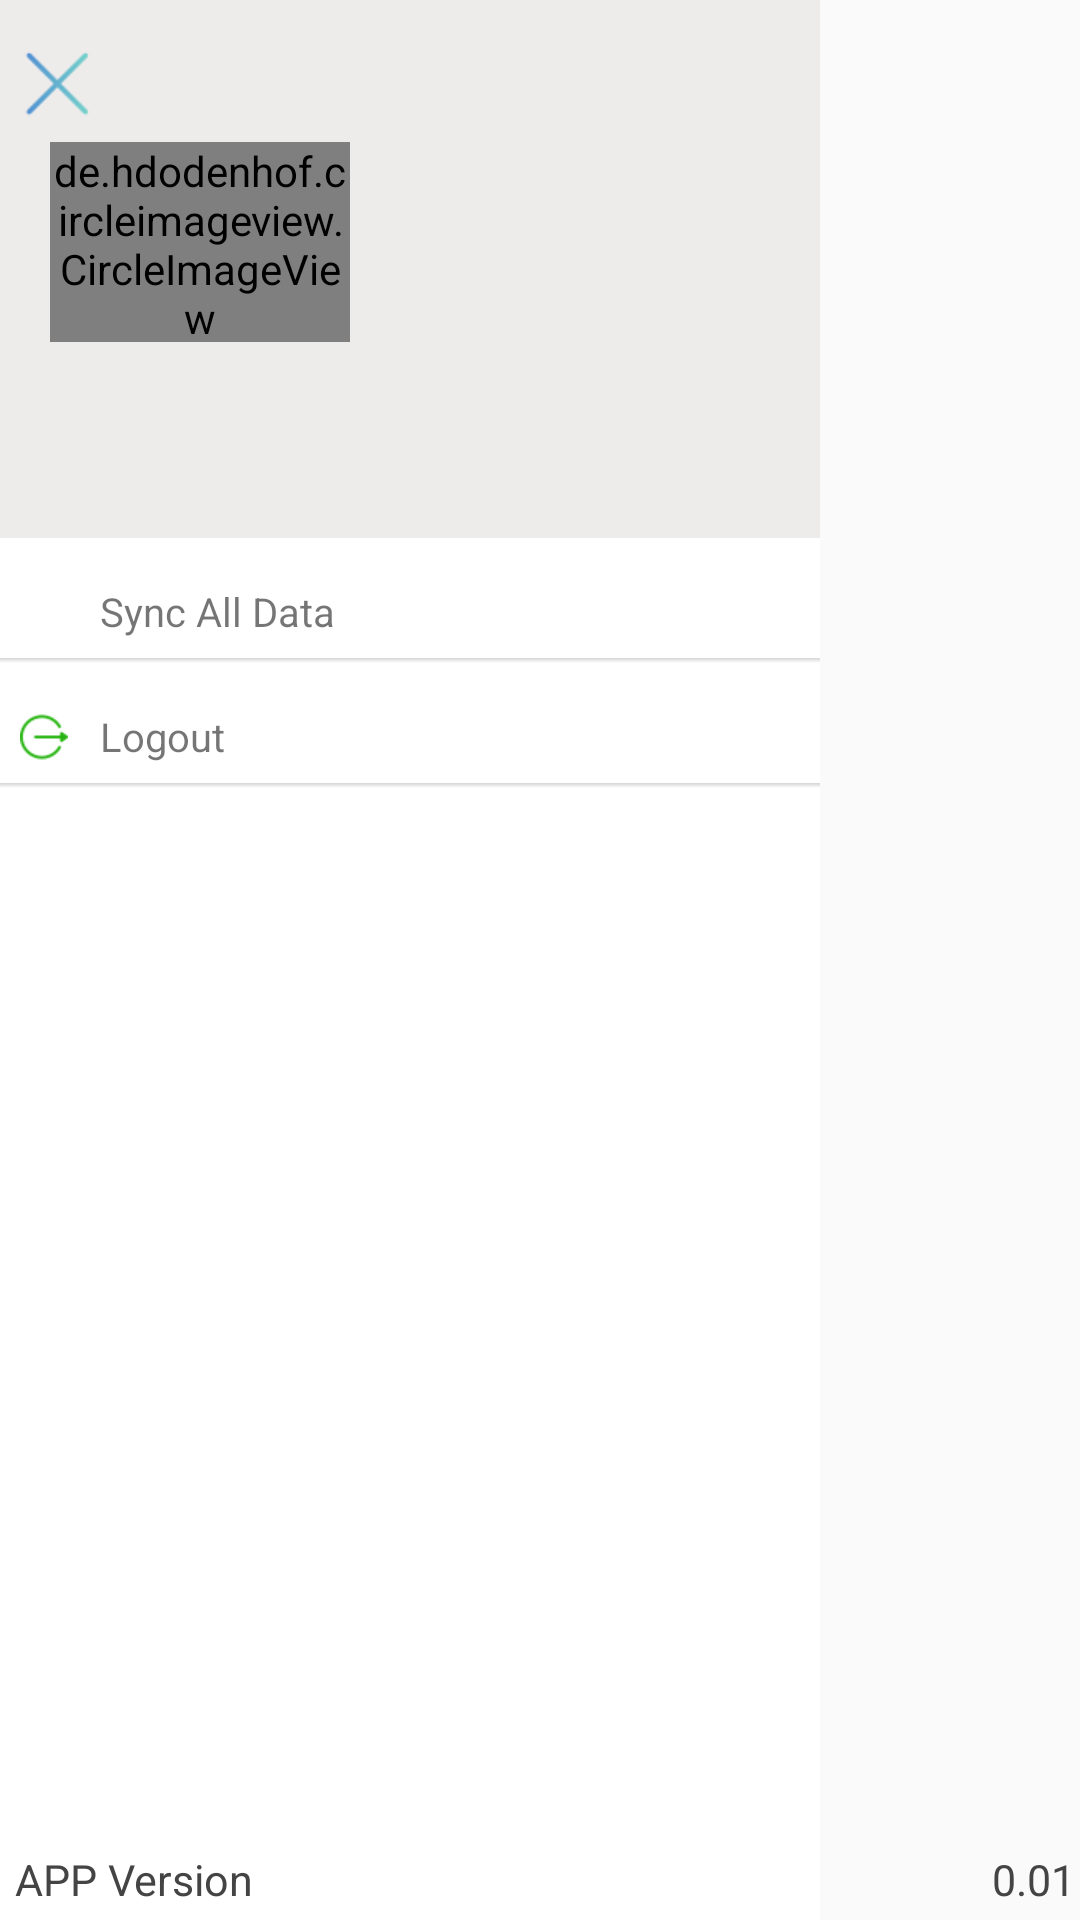

Reconstruct the res/layout file that produces this screen, plus the resources it refers to.
<!-- AndroidManifest.xml: application theme AppTheme -->
<!-- res/layout/nav_drawer_layout.xml -->
<?xml version="1.0" encoding="utf-8"?>
<RelativeLayout xmlns:android="http://schemas.android.com/apk/res/android"
    android:layout_width="820px"
    android:layout_height="match_parent"
    xmlns:app="http://schemas.android.com/apk/res-auto"
    android:layout_gravity="start"
    android:background="@android:color/transparent"
    android:orientation="vertical">

    <LinearLayout
        android:id="@+id/drawer"
        android:layout_width="820px"
        android:layout_height="match_parent"
        android:visibility="visible"
        android:gravity="left"
        android:alpha="1.5"

        android:background="@android:color/white"
        android:orientation="vertical">
        <LinearLayout
            android:background="#EEEBEB"
            android:orientation="vertical"
            android:layout_width="match_parent"
            android:layout_height="wrap_content">
            <ImageView

                android:layout_marginTop="50px"

                android:id="@+id/btn_close_drawer"
                android:layout_width="67px"
                android:layout_height="67px"
                android:layout_marginLeft="24px"

                android:src="@drawable/close_icon"/>
            <de.hdodenhof.circleimageview.CircleImageView
                android:id="@+id/imageView"
                android:layout_marginTop="25px"
                android:layout_width="300px"
                android:layout_height="200px"
                android:layout_marginLeft="50px"
                />

            <TextView
                android:layout_width="match_parent"
                android:layout_height="wrap_content"
                android:text=""
                android:textSize="43px"
                android:layout_marginTop="20px"
                android:layout_marginLeft="30px"
                android:tag="43"
                android:id="@+id/text_username"
                android:textAppearance="@style/TextAppearance.AppCompat.Body1" />
            <TextView
                android:layout_width="match_parent"
                android:layout_height="wrap_content"
                android:text=""
                android:textSize="43px"
                android:layout_marginTop="10px"
                android:layout_marginLeft="30px"
                android:tag="43"
                android:id="@+id/text_email"
                android:textAppearance="@style/TextAppearance.AppCompat.Body1" />

            <View
                android:layout_width="match_parent"
                android:layout_height="50px"/>
        </LinearLayout>

        <LinearLayout
            android:orientation="vertical"
            android:layout_width="match_parent"
            android:layout_height="wrap_content">
            <RelativeLayout
                android:visibility="visible"
                android:id="@+id/relativelayoutPunch"
                android:layout_marginTop="50px"
                android:layout_marginRight="30px"
                android:layout_marginLeft="20px"
                android:layout_width="match_parent"
                android:layout_height="wrap_content">

                <ImageView

                    android:layout_width="50px"
                    android:layout_height="50px"
                    android:src="@drawable/cloud_computing" />

                <TextView
                    android:tag="40"
                    android:textSize="40px"
                    android:layout_marginTop="-5px"
                    android:layout_marginLeft="80px"
                    android:text="Sync All Data"
                    android:layout_width="wrap_content"
                    android:layout_height="wrap_content"/>
                <ImageView
                    android:id="@+id/img_next_punch"
                    android:layout_alignParentRight="true"


                    android:gravity="right"
                    android:layout_gravity="right"
                    android:layout_height="wrap_content"
                    android:src="@drawable/right_arrow"
                    android:layout_width="wrap_content"/>
            </RelativeLayout>
            <View
                android:visibility="visible"

                android:id="@+id/view_headers"
                android:layout_width="match_parent"
                android:layout_height="5px"
                android:layout_below="@+id/rlt_header"
                android:layout_marginTop="20px"
                android:background="@drawable/gradient_color_top" />

            <RelativeLayout
                android:id="@+id/relativelayout"
                android:layout_marginTop="50px"
                android:layout_marginRight="30px"
                android:layout_marginLeft="20px"
                android:layout_width="match_parent"
                android:layout_height="wrap_content">

                <ImageView
                    android:drawableLeft="@drawable/about_us"
                    android:layout_width="wrap_content"
                    android:layout_height="wrap_content"
                    android:src="@drawable/logout" />

                <TextView
                    android:tag="40"
                    android:textSize="40px"
                    android:layout_marginTop="-5px"
                    android:layout_marginLeft="80px"
                    android:text="Logout"
                    android:layout_width="wrap_content"
                    android:layout_height="wrap_content"/>
                <ImageView
                    android:id="@+id/id"
                    android:layout_alignParentRight="true"


                    android:gravity="right"
                    android:layout_gravity="right"
                    android:layout_height="wrap_content"
                    android:src="@drawable/right_arrow"
                    android:layout_width="wrap_content"/>
            </RelativeLayout>
            <View
                android:id="@+id/view_headexr"
                android:layout_width="match_parent"
                android:layout_height="5px"
                android:layout_below="@+id/rlt_header"
                android:layout_marginTop="20px"
                android:background="@drawable/gradient_color_top" />
        </LinearLayout>





    </LinearLayout>
    <RelativeLayout
        android:layout_marginBottom="10px"
        android:layout_alignParentEnd="true"
        android:layout_alignParentBottom="true"

        android:id="@+id/nav_version"
        android:layout_width="match_parent"
        android:layout_height="60px"
        android:layout_marginTop="47px"

        >

        <TextView
            android:layout_width="wrap_content"
            android:layout_height="match_parent"
            android:layout_alignParentLeft="true"
            android:text="APP Version"
            android:textColor="@color/gray_black"
            android:layout_marginLeft="15px"
            android:tag="43"
            android:textSize="43px"/>

        <TextView
            android:layout_width="wrap_content"
            android:layout_height="match_parent"
            android:layout_alignParentRight="true"
            android:text="0.01"
            android:textColor="@color/gray_black"
            android:layout_marginRight="5px"
            android:tag="43"
            android:textSize="43px" />
    </RelativeLayout>
</RelativeLayout>
<!-- resources referenced by this layout -->
<resources>
  <color name="gray_black">#444444</color>
  <!-- drawable about_us: png bitmap (drawable-xhdpi, 1897 bytes) -->
  <!-- drawable close_icon: png bitmap (drawable-v24, 1609 bytes) -->
  <!-- drawable gradient_color_top (drawable) -->
  <?xml version="1.0" encoding="utf-8"?>
  <shape xmlns:android="http://schemas.android.com/apk/res/android"
      android:shape="rectangle">
      <gradient
          android:angle="-90"
          android:endColor="@color/gradient_weak"
          android:startColor="@color/gradient_strong"/>
  </shape>
  <!-- drawable logout: png bitmap (drawable-xhdpi, 1192 bytes) -->
  <style name="AppTheme" parent="Theme.AppCompat.Light.NoActionBar">
          
          <item name="colorPrimary">@color/colorPrimary</item>
          <item name="colorPrimaryDark">@color/colorPrimaryDark</item>
          <item name="colorAccent">@color/colorAccent</item>
          <item name="windowActionBarOverlay">true</item>
      </style>
  <color name="gradient_weak">#00555555</color>
  <color name="gradient_strong">#80AAAAAA</color>
  <color name="colorPrimary">#4CAF50</color>
  <color name="colorPrimaryDark">#4CAF50</color>
  <color name="colorAccent">#2E2E2E</color>
</resources>
